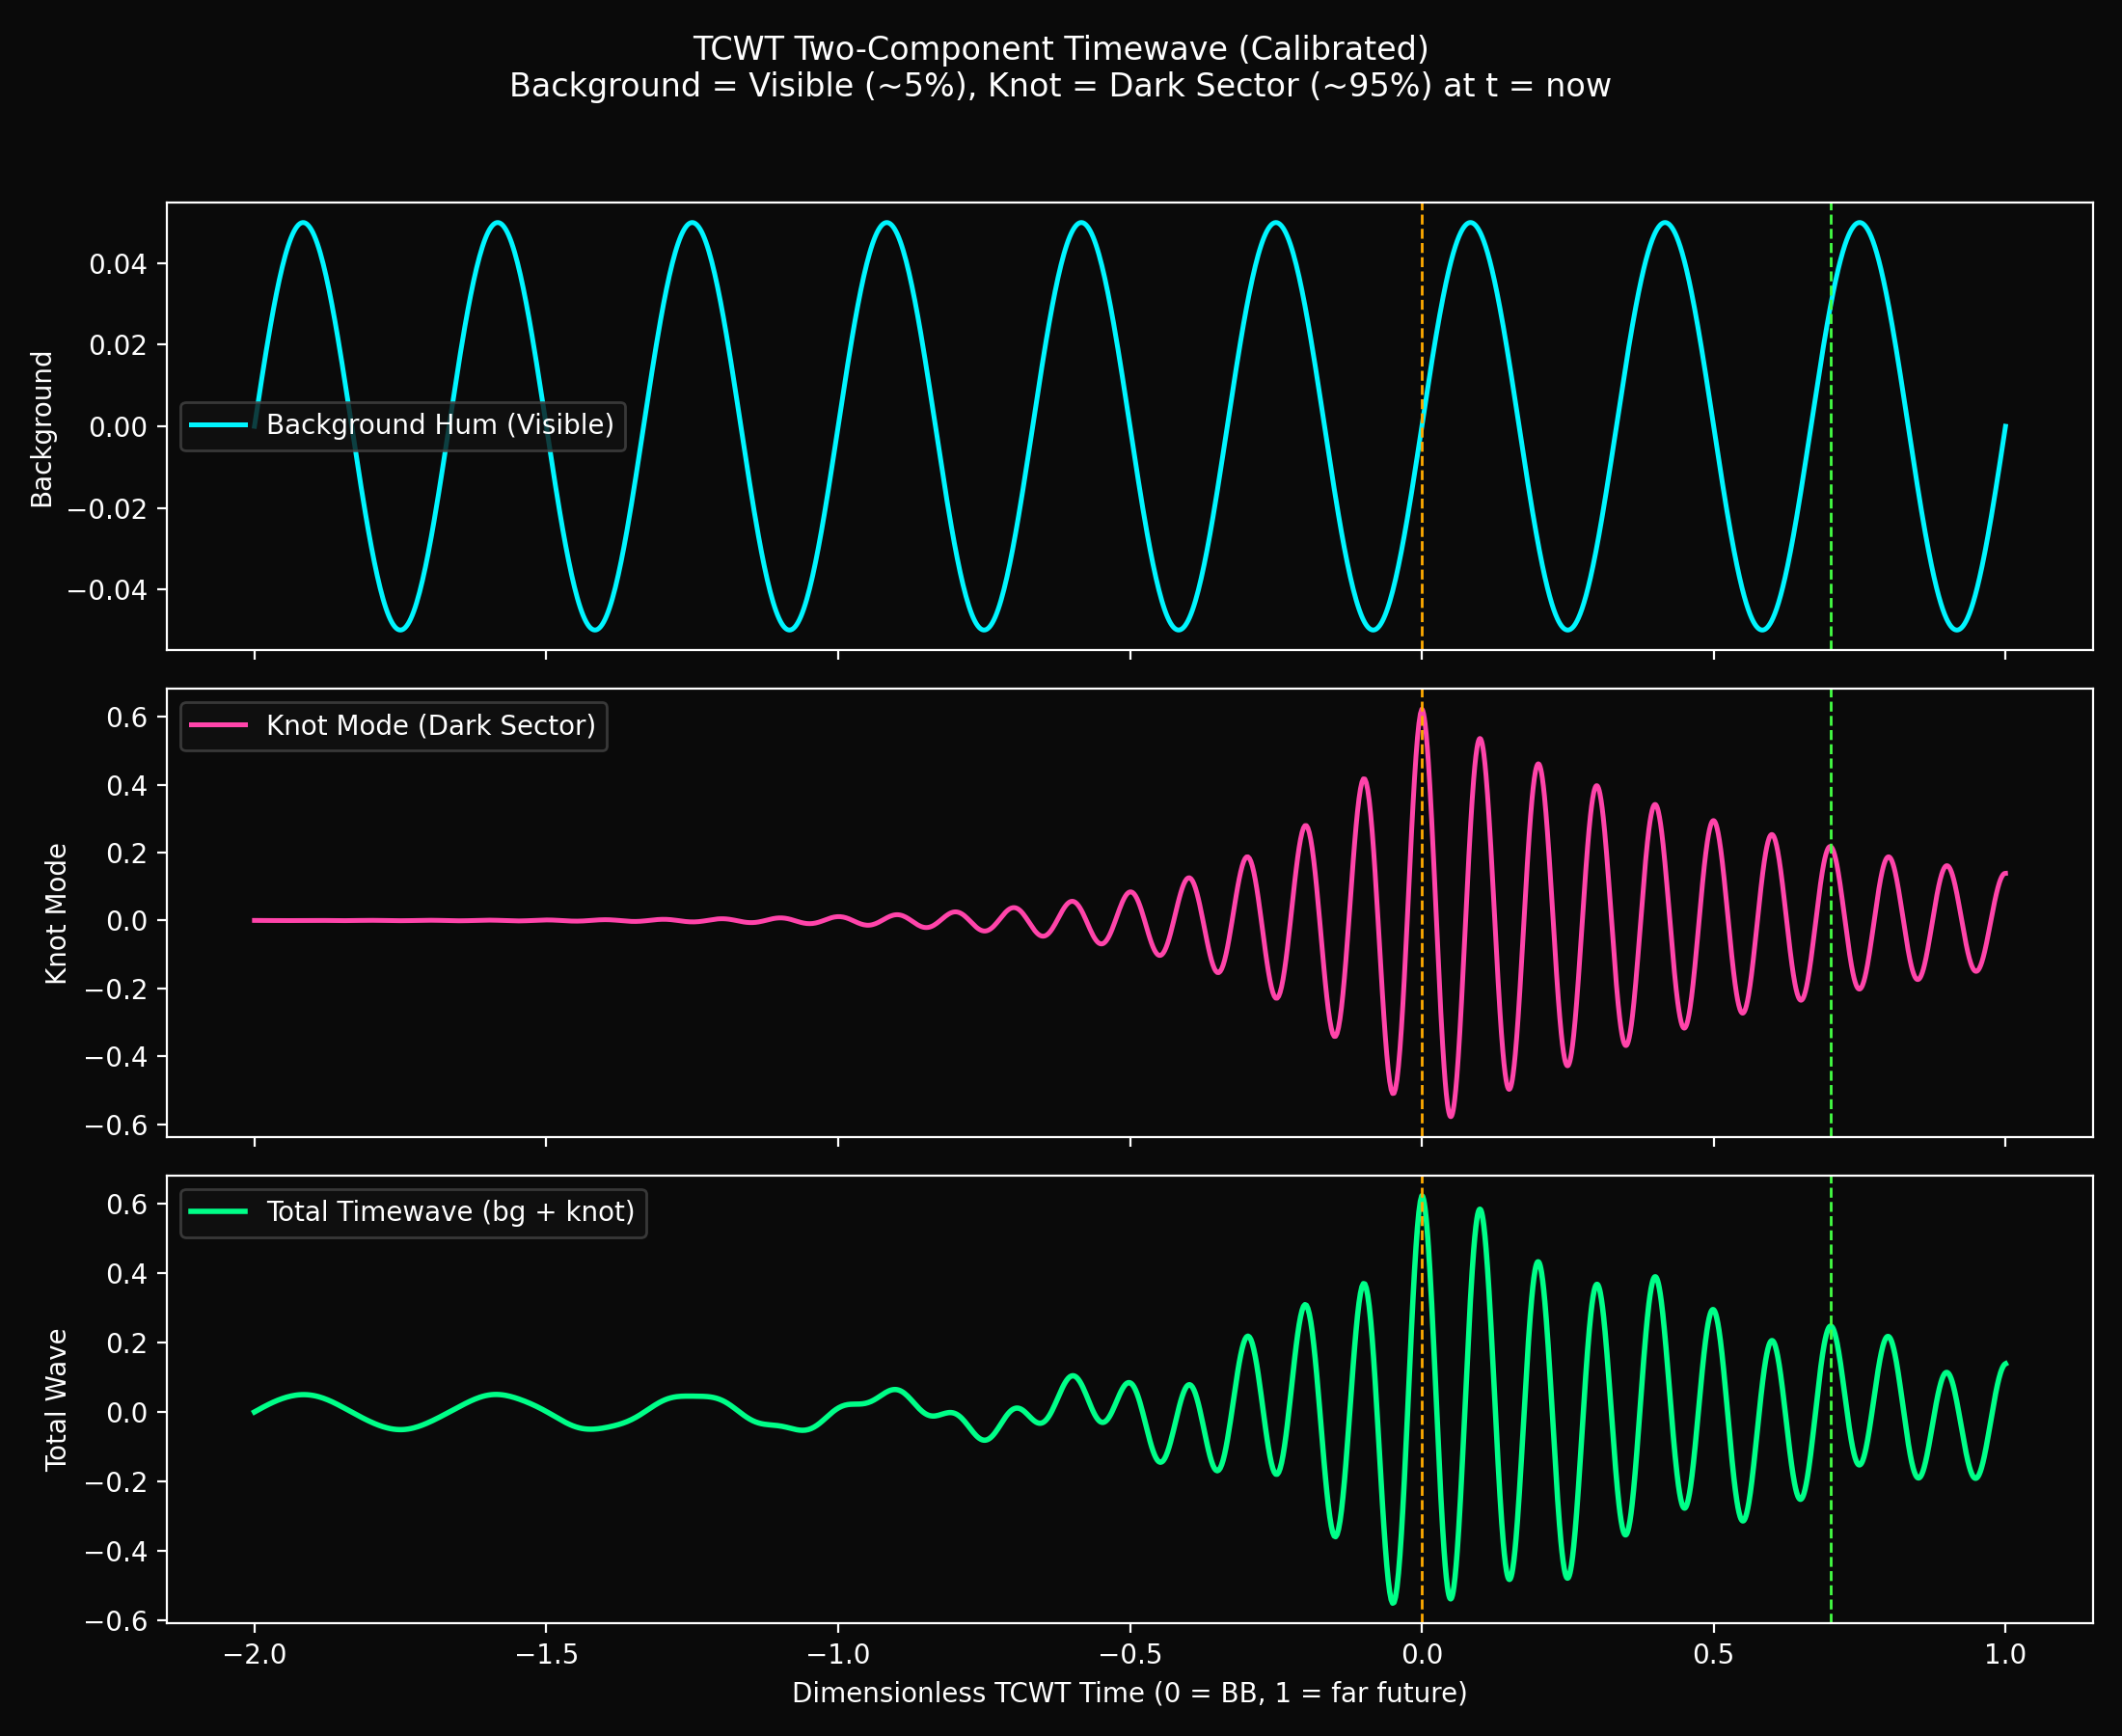

Generate this figure with Python:
import numpy as np
import matplotlib
matplotlib.use('Agg')
import matplotlib.pyplot as plt

# Time axis: dimensionless post-BB time
# t = 0   -> Big Bang
# t = 1.0 -> far future (knot effectively gone)
t_pre  = np.linspace(-2.0, 0.0, 800)
t_post = np.linspace(0.0, 1.0, 1600)
t      = np.concatenate([t_pre, t_post])

# Define "now" in observable, dimensionless time
t_now = 0.7  # today: knot weakened but clearly non-zero

# Background hum (baryonic / visible sector)
bg_amp  = 0.05
bg_freq = 6.0 * np.pi
bg      = bg_amp * np.sin(bg_freq * t)

# Knot mode: tight near 0, loosening after, out of phase (dark sector)
knot_freq  = 20.0 * np.pi
knot_phase = np.pi / 2.0

# Envelope: grows towards 0- (winding up), decays after 0+ (loosening)
env_pre  = np.exp(4.0 * (t_pre - t_pre.max()))
env_pre  /= env_pre.max()

env_post = np.exp(-1.5 * t_post)
env_post /= env_post.max()

env = np.concatenate([env_pre, env_post])

# --- Calibrate knot amplitude to match dark sector fraction at t_now ---

# Target energy fractions today
frac_dark   = 0.95
frac_baryon = 0.05

# Target amplitude ratio at t_now: A_knot / A_bg = sqrt(frac_dark / frac_baryon)
target_ratio = np.sqrt(frac_dark / frac_baryon)

# Find index closest to t_now
idx_now = np.argmin(np.abs(t - t_now))
env_now = env[idx_now]

# We want: (knot_amp * env_now) / bg_amp = target_ratio
# => knot_amp = target_ratio * bg_amp / env_now
knot_amp = target_ratio * bg_amp / env_now

knot = knot_amp * env * np.sin(knot_freq * t + knot_phase)

# Total wave = background + knot
total = bg + knot

# Plotting
fig, (ax1, ax2, ax3) = plt.subplots(3, 1, figsize=(11, 9), sharex=True)
fig.patch.set_facecolor('#0a0a0a')

# Background
ax1.set_facecolor('#0a0a0a')
ax1.plot(t, bg, color='#00F5FF', lw=1.8, label='Background Hum (Visible)')
ax1.axvline(0.0,  color='#FFAA00', lw=1.0, ls='--')
ax1.axvline(t_now, color='#44FF44', lw=1.0, ls='--')
ax1.set_ylabel('Background', color='white')
ax1.legend(facecolor='#111111', edgecolor='#444444', labelcolor='white')
ax1.tick_params(colors='white')
for s in ax1.spines.values():
    s.set_color('white')

# Knot mode
ax2.set_facecolor('#0a0a0a')
ax2.plot(t, knot, color='#FF44AA', lw=1.8, label='Knot Mode (Dark Sector)')
ax2.axvline(0.0,  color='#FFAA00', lw=1.0, ls='--')
ax2.axvline(t_now, color='#44FF44', lw=1.0, ls='--')
ax2.set_ylabel('Knot Mode', color='white')
ax2.legend(facecolor='#111111', edgecolor='#444444', labelcolor='white')
ax2.tick_params(colors='white')
for s in ax2.spines.values():
    s.set_color('white')

# Total wave
ax3.set_facecolor('#0a0a0a')
ax3.plot(t, total, color='#00FF88', lw=2.0, label='Total Timewave (bg + knot)')
ax3.axvline(0.0,  color='#FFAA00', lw=1.0, ls='--')
ax3.axvline(t_now, color='#44FF44', lw=1.0, ls='--')
ax3.set_xlabel('Dimensionless TCWT Time (0 = BB, 1 = far future)', color='white')
ax3.set_ylabel('Total Wave', color='white')
ax3.legend(facecolor='#111111', edgecolor='#444444', labelcolor='white')
ax3.tick_params(colors='white')
for s in ax3.spines.values():
    s.set_color('white')

plt.suptitle(
    'TCWT Two-Component Timewave (Calibrated)\n'
    'Background = Visible (~5%), Knot = Dark Sector (~95%) at t = now',
    color='white'
)
plt.tight_layout(rect=[0, 0, 1, 0.96])
plt.savefig('forever_timewave_two_component.png', dpi=200)
